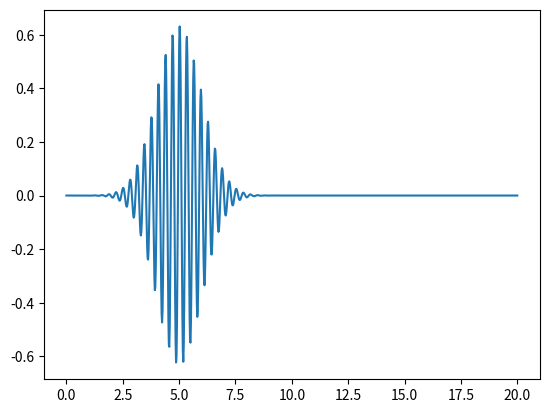
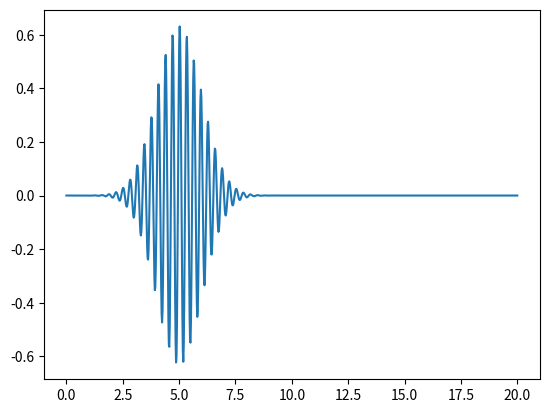

Reproduce these figures in Python, in order.
import numpy as np
import math
from matplotlib import pyplot as plt
from matplotlib import animation



Nx=1000
L=20
psiarray= np.zeros(Nx, dtype=complex)
xs=5
hbar = 1
m = 1
k0 = 20
sigma=1
L=20
vg=k0
w=k0*vg

dx=L/(Nx-1)
dt=(dx**2)/5

def potensial():
    V = np.zeros(Nx)
    
    return np.array(V)
    

def psi0(x,t):
    A = (2*np.pi*sigma**2)**(-0.25)
    #A = (1/(np.exp(((L-xs)**2)/sigma**2))*( sigma**2 /-2*L+xs  ) -sigma**2/xs)
    verdi = A*(np.exp(-(x-xs)**2/(2*sigma**2)))*np.exp(1j*(k0*x-w*t))
    return verdi
    
    

xvalues=np.linspace(0,L,Nx)
psiarray=np.zeros(Nx, dtype=complex)
for i in range(Nx):
    if i>=1 and i<=Nx-2:
        psiarray[i]= psi0(xvalues[i],0).real + 1j*psi0(xvalues[i],dt/2).imag

V=potensial()
#print(V)
#print(psiarray[30].real)
#print(xvalues)



def main():
    plt.figure(1)
    plt.plot(xvalues,psiarray.real)
    plt.show()
    
    
    for j in range(100):
        for i in range(1,Nx-1):
            psiarray[i] = psiarray[i].real - (dt/2*dx**2) * (  psiarray[i+1].imag + psiarray[i-1].imag - 2*psiarray[i].imag) + dt*V[i]*psiarray[i].imag + 1j*psiarray[i].imag
    
    plt.figure(2)
    plt.plot(xvalues,psiarray.real)
    plt.show()
    
    
    
main()
